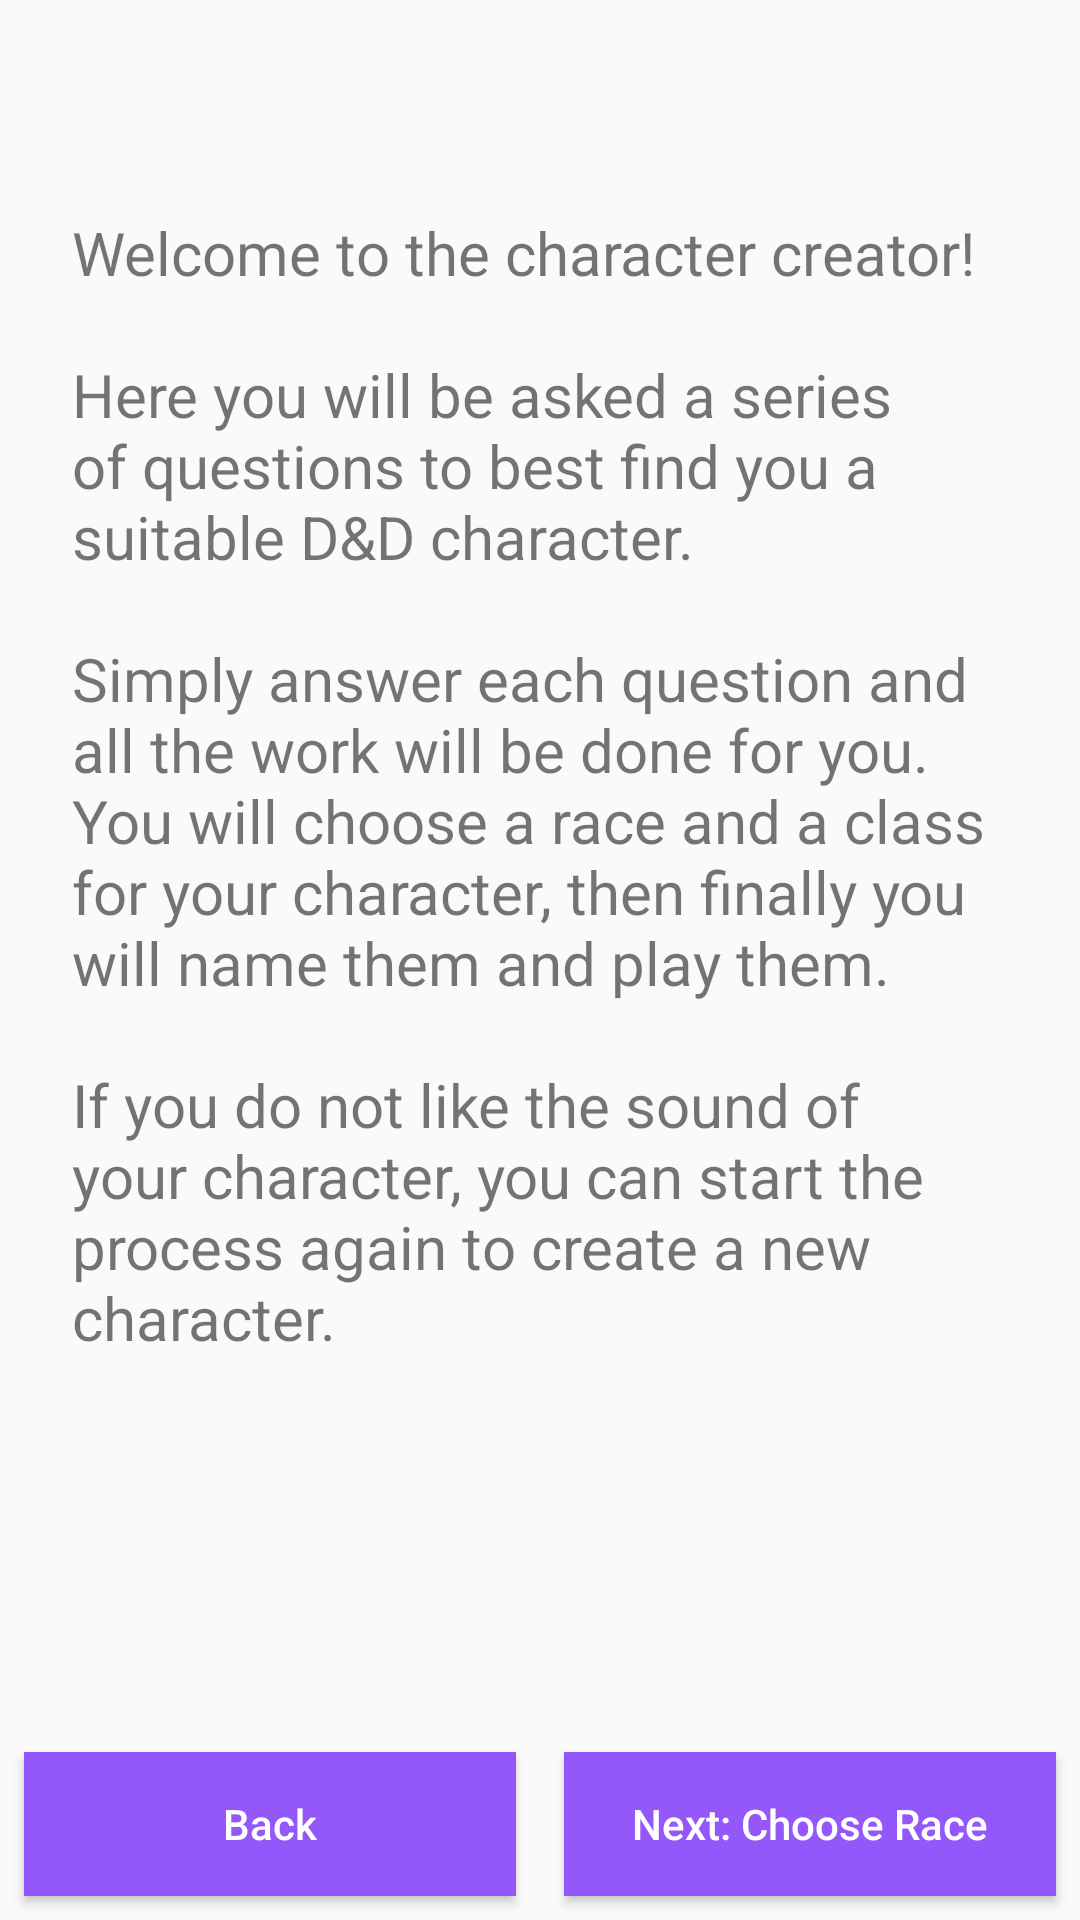

Write the Android layout XML for this screen, with the resource values it uses.
<!-- AndroidManifest.xml: application theme AppTheme -->
<!-- res/layout/fragment_creator_start.xml -->
<?xml version="1.0" encoding="utf-8"?>
<android.support.constraint.ConstraintLayout xmlns:android="http://schemas.android.com/apk/res/android"
    xmlns:app="http://schemas.android.com/apk/res-auto"
    xmlns:tools="http://schemas.android.com/tools"
    android:layout_width="match_parent"
    android:layout_height="match_parent"
    tools:context=".CreatorStartFragment">

    <Button
        android:id="@+id/raceButton"
        android:layout_width="0dp"
        android:layout_height="wrap_content"
        android:layout_marginStart="8dp"
        android:layout_marginEnd="8dp"
        android:layout_marginBottom="8dp"
        android:background="@color/colorPrimary"
        android:text="Next: Choose Race"
        android:textAllCaps="false"
        android:textColor="@android:color/white"
        app:layout_constraintBottom_toBottomOf="parent"
        app:layout_constraintEnd_toEndOf="parent"
        app:layout_constraintStart_toEndOf="@+id/anchor" />

    <Button
        android:id="@+id/backButton"
        android:layout_width="0dp"
        android:layout_height="wrap_content"
        android:layout_marginStart="8dp"
        android:layout_marginEnd="8dp"
        android:layout_marginBottom="8dp"
        android:background="@color/colorPrimary"
        android:text="Back"
        android:textAllCaps="false"
        android:textColor="@android:color/white"
        app:layout_constraintBottom_toBottomOf="parent"
        app:layout_constraintEnd_toStartOf="@+id/anchor"
        app:layout_constraintStart_toStartOf="parent" />

    <TextView
        android:id="@+id/anchor"
        android:layout_width="wrap_content"
        android:layout_height="wrap_content"
        android:layout_marginStart="8dp"
        android:layout_marginTop="8dp"
        android:layout_marginEnd="8dp"
        android:text="anchor"
        android:visibility="gone"
        app:layout_constraintEnd_toEndOf="parent"
        app:layout_constraintStart_toStartOf="parent"
        app:layout_constraintTop_toTopOf="parent" />

    <TextView
        android:id="@+id/textView8"
        android:layout_width="0dp"
        android:layout_height="wrap_content"
        android:layout_marginStart="24dp"
        android:layout_marginTop="32dp"
        android:layout_marginEnd="24dp"
        android:layout_marginBottom="32dp"
        android:text="@string/welcomeText"
        android:textSize="20sp"
        app:layout_constraintBottom_toBottomOf="parent"
        app:layout_constraintEnd_toEndOf="parent"
        app:layout_constraintStart_toStartOf="parent"
        app:layout_constraintTop_toTopOf="@+id/anchor"
        app:layout_constraintVertical_bias="0.19999999" />


</android.support.constraint.ConstraintLayout>
<!-- resources referenced by this layout -->
<resources>
  <color name="colorPrimary">#9457FA</color>
  <string name="welcomeText">Welcome to the character creator!\n\nHere you will be asked a series of questions to best find you a suitable D&amp;D character.
          \n\nSimply answer each question and all the work will be done for you. You will choose a race and a class for your character, then finally you will name them and play them.\n\nIf you do not like the sound of your character, you can start the process again to create a new character.</string>
  <style name="AppTheme" parent="Theme.AppCompat.Light.DarkActionBar">
          
          <item name="colorPrimary">@color/colorPrimary</item>
          <item name="colorPrimaryDark">@color/colorPrimaryDark</item>
          <item name="colorAccent">@color/colorPrimary</item>
      </style>
  <color name="colorPrimaryDark">#673AB7</color>
</resources>
